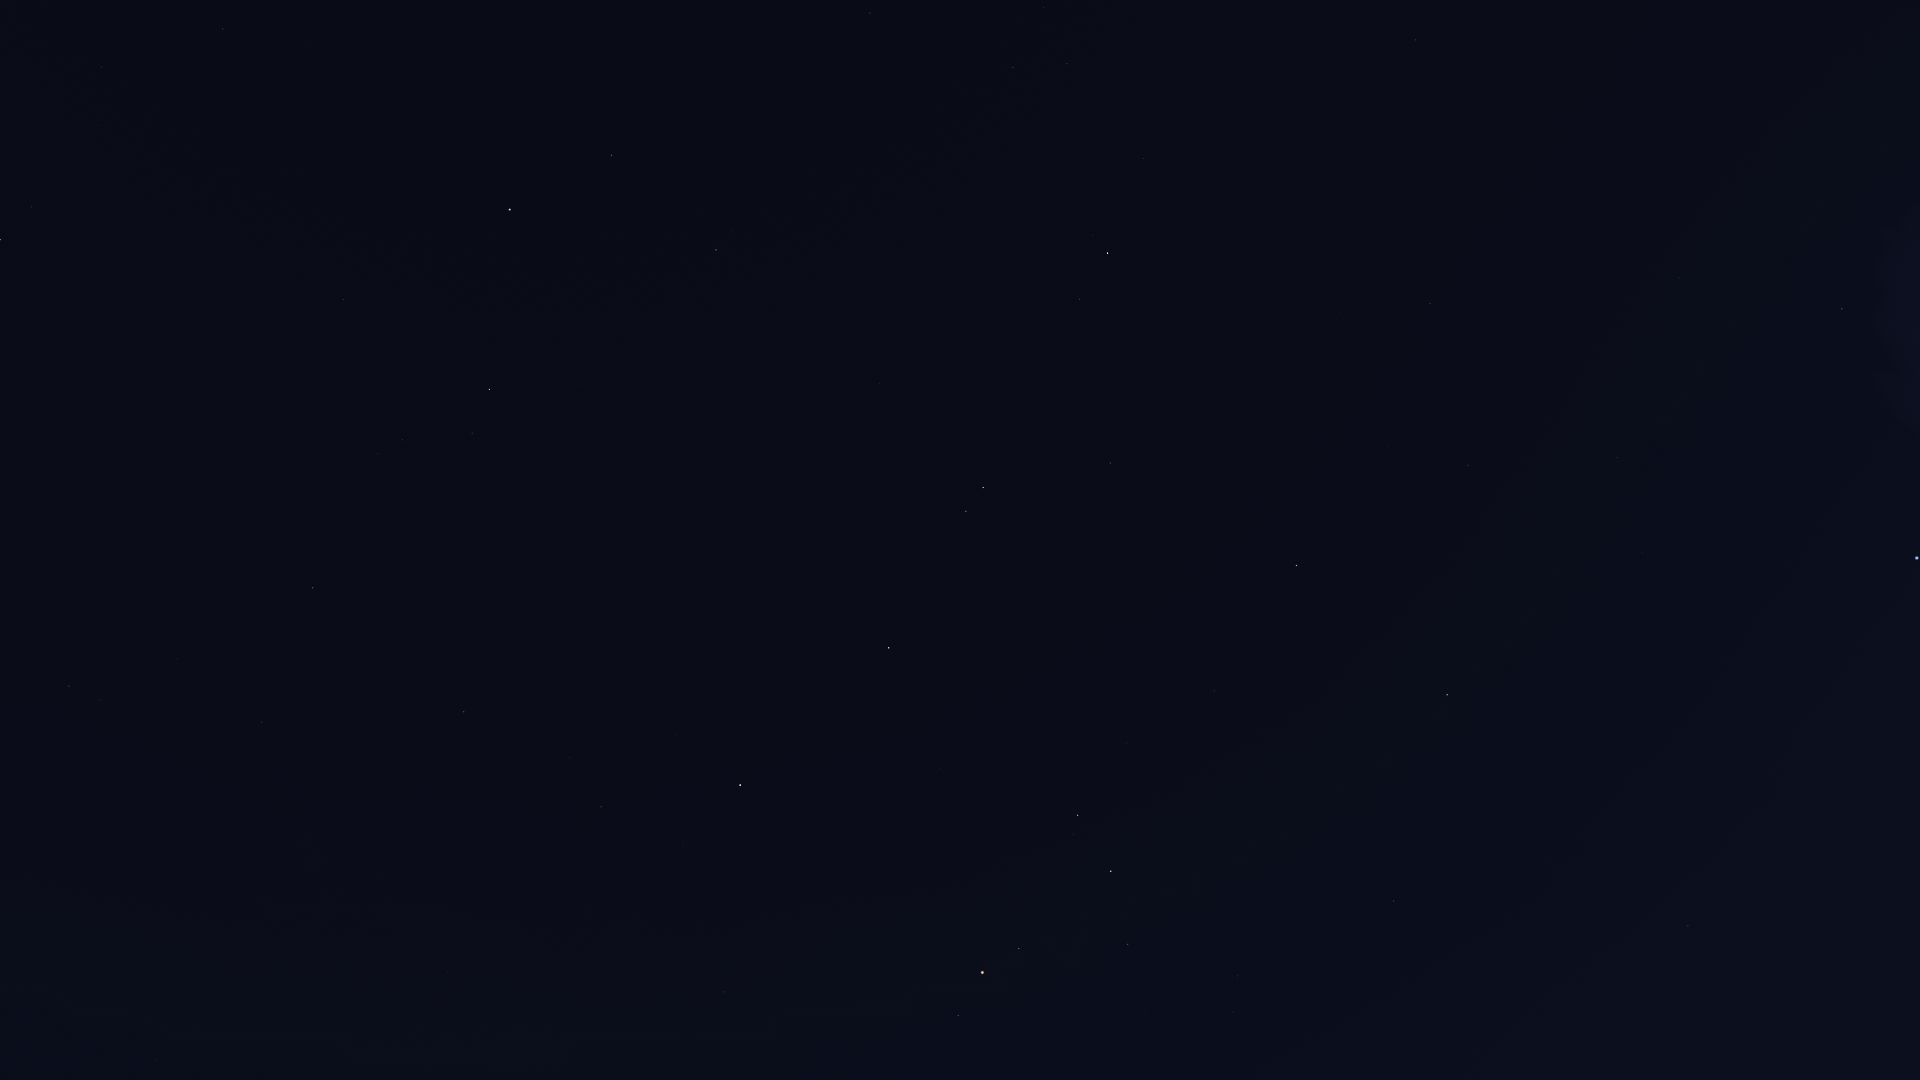

Data behind this chart, as committed beside it:
Star_ID, Name, X, Y
65474, Spica, 1917, 558
66249, Heze, 1842, 309
68520, HIP 68520, 1679, 278
68895, HIP 68895, 1688, 926
69415, HIP 69415, 1655, 939
69427, Kang, 1643, 552
69701, Syrma, 1617, 458
69974, Khambalia, 1613, 624
70306, HIP 70306, 1602, 950
70755, Elgafar, 1541, 381
71795, HIP 71795, 1416, 40
72220, HIP 72220, 1430, 304
72339, Mönch, 1430, 352
72571, HIP 72571, 1465, 957
72622, Zubenelgenubi, 1447, 695
73714, Brachium, 1394, 901
74785, Zubeneschamali, 1297, 565
76333, Zubenelhakrabi, 1214, 691
77070, Unukalhai, 1108, 253
77450, Gudja, 1044, 7
77516, HIP 77516, 1111, 463
77853, HIP 77853, 1127, 743
78104, Iklil, 1146, 1010
78265, Fang, 1128, 944
78401, Dschubba, 1111, 871
78820, Acrab, 1078, 815
79043, Marsic, 948, 47
79374, Jabbah, 1044, 813
79431, Sharjah, 1039, 801
79593, Yed Prior, 983, 487
79882, Yed Posterior, 966, 511
80112, Alniyat, 1019, 948
80463, Cujam, 869, 126
80687, Timir, 943, 699
80763, Antares, 983, 972
80883, Marfik, 880, 383
81022, Rosalíadecastro, 869, 383
81266, Paikauhale, 958, 1015
82651, Mahsati, 729, 192
83000, HIP 83000, 716, 250
84012, Sabik, 740, 785
84345, Rasalgethi, 612, 155
84405, Guniibuu, 764, 1019
84880, HIP 84880, 675, 735
85755, HIP 85755, 674, 981
86032, Rasalhague, 510, 210
86263, HIP 86263, 601, 807
86565, HIP 86565, 570, 758
86742, Cebalrai, 490, 389
88048, HIP 88048, 464, 712
88670, HIP 88670, 420, 689
89341, Polis, 448, 973
90004, Alasia, 354, 786
90441, HIP 90441, 267, 525
90595, HIP 90595, 329, 853
91117, HIP 91117, 262, 722
92175, HIP 92175, 178, 659
92202, HIP 92202, 181, 681
92761, Ainalrami, 253, 1071
92814, HIP 92814, 198, 914
... 8 more rows
